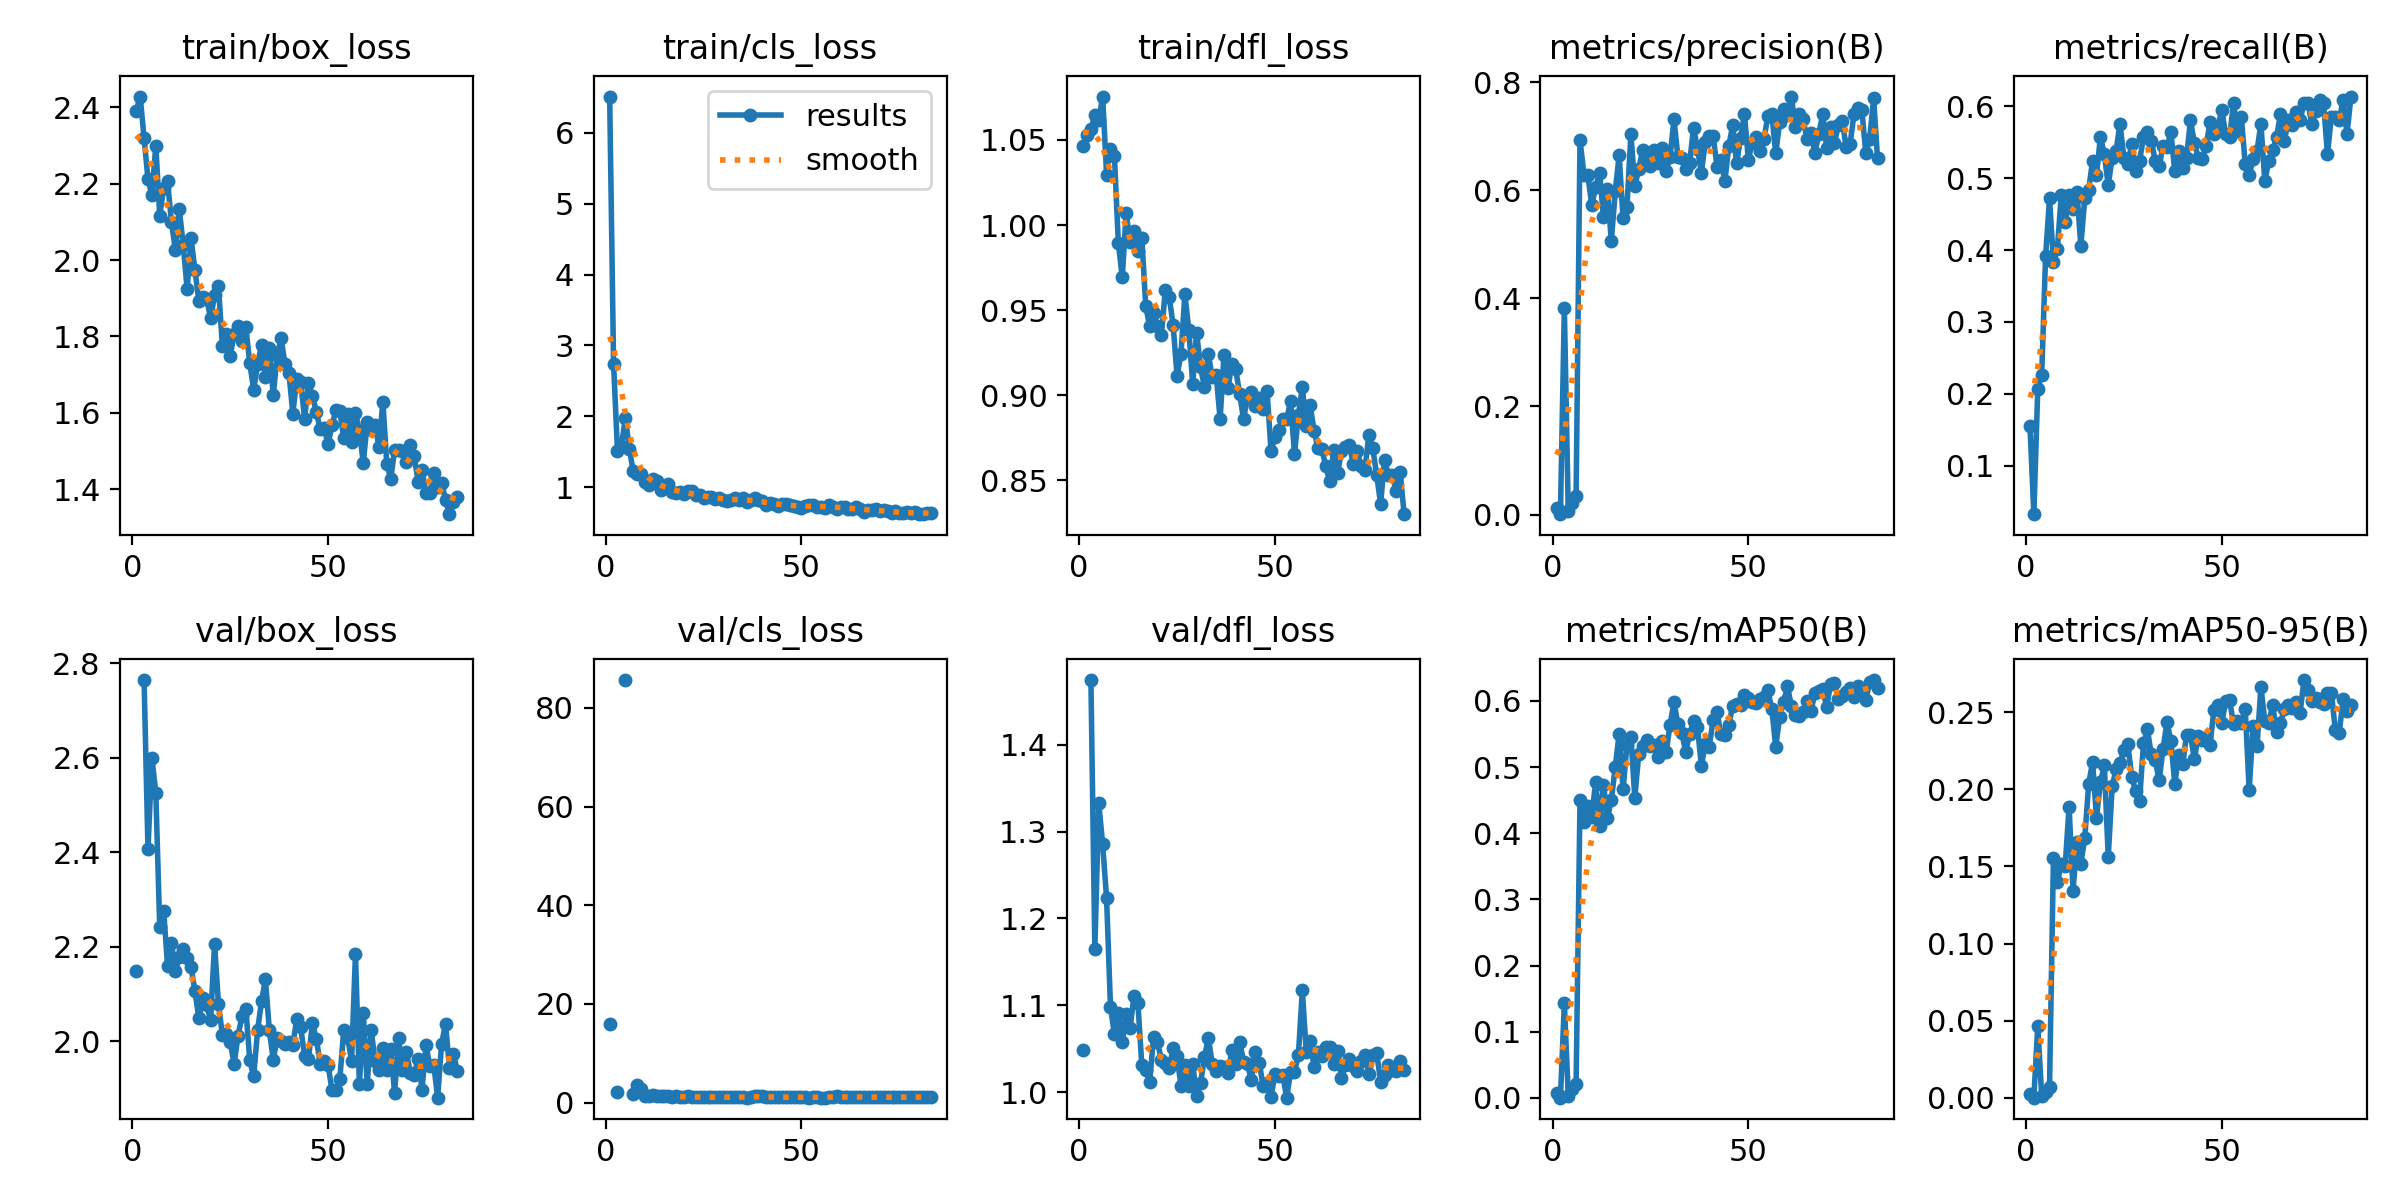

Values plotted in this chart, from the file beside it:
epoch, time, train/box_loss, train/cls_loss, train/dfl_loss, metrics/precision(B), metrics/recall(B), metrics/mAP50(B), metrics/mAP50-95(B), val/box_loss, val/cls_loss, val/dfl_loss, lr/pg0, lr/pg1, lr/pg2
1, 22.9, 2.391, 6.511, 1.046, 0.01238, 0.1557, 0.00741, 0.00283, 2.149, 15.94, 1.049, 0.00042, 0.00042, 0.00042
2, 38.6, 2.428, 2.731, 1.053, 0.00073, 0.03302, 0.00038, 0.0002, nan, nan, nan, 0.0008515, 0.0008515, 0.0008515
3, 54.33, 2.32, 1.509, 1.056, 0.3819, 0.2076, 0.1428, 0.04689, 2.765, 2.111, 1.474, 0.001274, 0.001274, 0.001274
4, 70.8, 2.212, 1.575, 1.064, 0.00602, 0.2264, 0.00351, 0.00136, 2.406, inf, 1.165, 0.001688, 0.001688, 0.001688
5, 87.16, 2.17, 1.98, 1.062, 0.02181, 0.3915, 0.01411, 0.00402, 2.599, 85.63, 1.333, 0.001921, 0.001921, 0.001921
6, 101.2, 2.3, 1.545, 1.076, 0.03383, 0.4717, 0.02174, 0.00705, 2.525, nan, 1.285, 0.001901, 0.001901, 0.001901
7, 114.9, 2.116, 1.23, 1.03, 0.6933, 0.3839, 0.4497, 0.1552, 2.242, 1.708, 1.223, 0.001881, 0.001881, 0.001881
8, 131.3, 2.189, 1.178, 1.045, 0.629, 0.4009, 0.4172, 0.1397, 2.276, 3.592, 1.098, 0.001861, 0.001861, 0.001861
9, 147.9, 2.206, 1.18, 1.041, 0.6282, 0.4764, 0.4409, 0.1515, 2.16, 2.666, 1.067, 0.001842, 0.001842, 0.001842
10, 165.3, 2.099, 1.071, 0.9896, 0.5729, 0.4387, 0.4247, 0.1503, 2.208, 1.427, 1.092, 0.001822, 0.001822, 0.001822
11, 182.7, 2.027, 1.031, 0.9692, 0.605, 0.4764, 0.4777, 0.1886, 2.149, 1.245, 1.058, 0.001802, 0.001802, 0.001802
12, 199.2, 2.134, 1.109, 1.007, 0.632, 0.4576, 0.4105, 0.1342, 2.179, 1.6, 1.09, 0.001782, 0.001782, 0.001782
13, 212.9, 2.039, 1.093, 0.9903, 0.5497, 0.4811, 0.4729, 0.1655, 2.196, 1.32, 1.074, 0.001762, 0.001762, 0.001762
14, 227, 1.925, 0.9537, 0.9968, 0.6014, 0.4057, 0.4232, 0.1517, 2.176, 1.25, 1.111, 0.001743, 0.001743, 0.001743
15, 243.2, 2.057, 0.9854, 0.9848, 0.5063, 0.4717, 0.4502, 0.1682, 2.157, 1.311, 1.102, 0.001723, 0.001723, 0.001723
16, 256.9, 1.973, 1.047, 0.9924, 0.5979, 0.4839, 0.4998, 0.2032, 2.105, 1.273, 1.031, 0.001703, 0.001703, 0.001703
17, 270.7, 1.892, 0.9292, 0.9525, 0.6645, 0.5236, 0.5505, 0.2177, 2.049, 1.223, 1.026, 0.001683, 0.001683, 0.001683
18, 285.8, 1.903, 0.9231, 0.9405, 0.5483, 0.5047, 0.4664, 0.1815, 2.091, 1.244, 1.012, 0.001663, 0.001663, 0.001663
19, 299.5, 1.898, 0.9256, 0.9485, 0.5692, 0.5566, 0.5332, 0.2046, 2.077, 1.147, 1.063, 0.001644, 0.001644, 0.001644
20, 313.2, 1.848, 0.8997, 0.9405, 0.7033, 0.533, 0.5454, 0.2154, 2.044, 1.136, 1.058, 0.001624, 0.001624, 0.001624
21, 328.3, 1.907, 0.9427, 0.9353, 0.6078, 0.4897, 0.4539, 0.1562, 2.206, 1.252, 1.037, 0.001604, 0.001604, 0.001604
22, 345.1, 1.932, 0.9412, 0.9617, 0.6384, 0.5283, 0.5192, 0.2019, 2.079, 1.151, 1.034, 0.001584, 0.001584, 0.001584
23, 361.1, 1.776, 0.8837, 0.9578, 0.6753, 0.5377, 0.5315, 0.2128, 2.013, 1.102, 1.028, 0.001564, 0.001564, 0.001564
24, 374.8, 1.805, 0.8868, 0.9412, 0.6538, 0.5755, 0.5415, 0.2169, 2.016, 1.076, 1.051, 0.001545, 0.001545, 0.001545
25, 388.7, 1.749, 0.8465, 0.9113, 0.6442, 0.5283, 0.5313, 0.2254, 1.998, 1.067, 1.041, 0.001525, 0.001525, 0.001525
26, 405.1, 1.807, 0.866, 0.9241, 0.6752, 0.5198, 0.5338, 0.2291, 1.953, 1.176, 1.008, 0.001505, 0.001505, 0.001505
27, 419.1, 1.827, 0.8624, 0.9592, 0.6511, 0.5472, 0.5145, 0.208, 2.011, 1.09, 1.031, 0.001485, 0.001485, 0.001485
28, 432.8, 1.787, 0.8292, 0.9384, 0.6789, 0.5094, 0.5386, 0.1986, 2.053, 1.102, 1.007, 0.001465, 0.001465, 0.001465
29, 448.3, 1.824, 0.8479, 0.9067, 0.6358, 0.5236, 0.5222, 0.1923, 2.068, 1.081, 1.033, 0.001446, 0.001446, 0.001446
30, 462.2, 1.73, 0.8233, 0.9367, 0.6612, 0.5566, 0.5636, 0.2297, 1.959, 1.068, 0.9954, 0.001426, 0.001426, 0.001426
31, 475.9, 1.66, 0.8106, 0.9164, 0.7312, 0.5645, 0.5981, 0.2388, 1.926, 1.043, 1.011, 0.001406, 0.001406, 0.001406
32, 491, 1.727, 0.8186, 0.9047, 0.6623, 0.5519, 0.5649, 0.2226, 2.023, 1.074, 1.04, 0.001386, 0.001386, 0.001386
33, 507.9, 1.778, 0.848, 0.924, 0.659, 0.5236, 0.5521, 0.2189, 2.084, 1.069, 1.062, 0.001366, 0.001366, 0.001366
34, 522.6, 1.693, 0.8115, 0.9105, 0.6384, 0.5164, 0.5225, 0.2057, 2.131, 1.069, 1.033, 0.001347, 0.001347, 0.001347
35, 536.2, 1.769, 0.8456, 0.9121, 0.6503, 0.5438, 0.5497, 0.2262, 2.023, 1.118, 1.025, 0.001327, 0.001327, 0.001327
36, 551.2, 1.646, 0.7849, 0.8859, 0.7158, 0.5424, 0.5694, 0.2434, 1.961, 1.012, 1.03, 0.001307, 0.001307, 0.001307
37, 566.6, 1.75, 0.8115, 0.9238, 0.6771, 0.5637, 0.5611, 0.2314, 2.006, 1.182, 1.029, 0.001287, 0.001287, 0.001287
38, 580.5, 1.796, 0.8523, 0.904, 0.6325, 0.5094, 0.5016, 0.2036, 2, 1.234, 1.022, 0.001267, 0.001267, 0.001267
39, 595.1, 1.727, 0.813, 0.9185, 0.6889, 0.5377, 0.5346, 0.2219, 1.993, 1.252, 1.048, 0.001248, 0.001248, 0.001248
40, 610.5, 1.705, 0.8066, 0.9151, 0.7002, 0.5141, 0.5307, 0.2163, 1.997, 1.255, 1.032, 0.001228, 0.001228, 0.001228
41, 624.3, 1.598, 0.7512, 0.9004, 0.7006, 0.5283, 0.5704, 0.2351, 1.993, 1.141, 1.058, 0.001208, 0.001208, 0.001208
42, 639.1, 1.689, 0.7787, 0.8858, 0.6438, 0.5802, 0.5827, 0.235, 2.047, 1.04, 1.035, 0.001188, 0.001188, 0.001188
43, 655.1, 1.681, 0.7678, 0.8993, 0.656, 0.5487, 0.5493, 0.2194, 2.029, 1.108, 1.032, 0.001168, 0.001168, 0.001168
44, 668.8, 1.585, 0.7295, 0.9019, 0.6162, 0.5283, 0.5486, 0.2347, 1.969, 1.127, 1.014, 0.001149, 0.001149, 0.001149
45, 683, 1.679, 0.7628, 0.8936, 0.682, 0.5261, 0.5632, 0.2318, 1.963, 1.054, 1.047, 0.001129, 0.001129, 0.001129
46, 699.3, 1.644, 0.7625, 0.8981, 0.7197, 0.5449, 0.5928, 0.2334, 2.038, 1.108, 1.034, 0.001109, 0.001109, 0.001109
47, 713.2, 1.603, 0.7542, 0.8917, 0.6497, 0.5774, 0.5954, 0.2289, 2.005, 1.135, 1.007, 0.001089, 0.001089, 0.001089
48, 726.8, 1.556, 0.7277, 0.9024, 0.6957, 0.5613, 0.5935, 0.2515, 1.952, 1.091, 1.011, 0.001069, 0.001069, 0.001069
49, 742.4, 1.56, 0.7241, 0.8674, 0.7417, 0.5707, 0.6091, 0.2543, 1.957, 1.059, 0.9947, 0.00105, 0.00105, 0.00105
50, 757.4, 1.518, 0.6984, 0.8752, 0.6564, 0.5943, 0.6036, 0.243, 1.949, 1.045, 1.021, 0.00103, 0.00103, 0.00103
51, 771, 1.567, 0.7275, 0.8797, 0.6876, 0.5605, 0.598, 0.2569, 1.897, 1.053, 1.019, 0.00101, 0.00101, 0.00101
52, 786.5, 1.606, 0.7454, 0.8858, 0.6989, 0.5566, 0.5963, 0.2578, 1.896, 1.016, 1.02, 0.0009902, 0.0009902, 0.0009902
53, 801.8, 1.605, 0.7477, 0.8858, 0.6726, 0.6038, 0.6023, 0.2423, 1.92, 1.09, 0.9939, 0.0009704, 0.0009704, 0.0009704
54, 815.4, 1.534, 0.7246, 0.8964, 0.6947, 0.566, 0.6051, 0.2444, 2.023, 1.132, 1.023, 0.0009506, 0.0009506, 0.0009506
55, 830, 1.596, 0.7213, 0.8654, 0.7376, 0.5849, 0.6158, 0.2431, 2.008, 0.9953, 1.024, 0.0009308, 0.0009308, 0.0009308
56, 845.8, 1.525, 0.7117, 0.8884, 0.7402, 0.5189, 0.5871, 0.2519, 1.959, 0.9921, 1.043, 0.000911, 0.000911, 0.000911
57, 859.4, 1.599, 0.7496, 0.9046, 0.6683, 0.5036, 0.5304, 0.1998, 2.185, 1.185, 1.117, 0.0008912, 0.0008912, 0.0008912
58, 873.7, 1.553, 0.7204, 0.8821, 0.7266, 0.5264, 0.5756, 0.2408, 1.908, 1.183, 1.047, 0.0008714, 0.0008714, 0.0008714
59, 891.1, 1.469, 0.6937, 0.8941, 0.751, 0.5377, 0.5981, 0.2277, 2.059, 1.236, 1.059, 0.0008516, 0.0008516, 0.0008516
60, 907.1, 1.575, 0.7222, 0.8791, 0.7384, 0.5755, 0.6219, 0.2662, 1.91, 1.055, 1.029, 0.0008318, 0.0008318, 0.0008318
... 23 more rows
